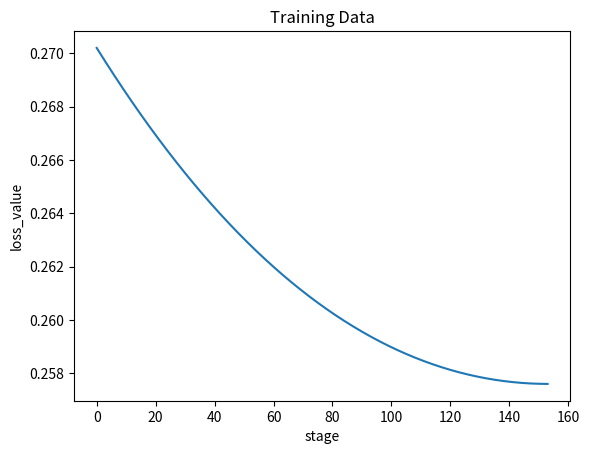

Reproduce this figure in Python.
import numpy as np
import matplotlib.pyplot as plt

train_data = np.random.rand(1000, 2)
train_label = np.random.randint(0, 2, 1000)
wight = np.random.rand(3)
initial_weight = np.array([0.1, 0.2, 0.3])
#符号函数
def sign(x):
    if  x>=0:
        return 1
    elif x<0:
        return -1
    
#增广数据
def data_add_one(data):
    data = np.hstack((np.ones((len(data), 1)), data))
    return data

#损失函数
'''
def loss_function(data,label,weight):
    loss=0
    for i in range(len(data)):
        loss+=(label[i]-sign(np.dot(weight,data[i])))**2
    print(loss/len(data))
    return loss/len(data)
'''
def loss_function(data, label, weight):
    loss = 0
    for i in range(len(data)):
        loss += (label[i] - np.dot(weight, data[i])) ** 2
    #print(loss/len(data))
    return loss/len(data)
#梯度
def gradient(data,label,weight):
    grad=0
    for i in range(len(data)):
        grad+=(label[i]-sign(np.dot(weight,data[i])))*data[i]
    return grad/len(data)


#梯度下降
def gradient_descent(data, label, weight, initial_lr, decay_rate, stages):
    loss_list = []
    lr = initial_lr
    for i in range(stages):
        loss = loss_function(data, label, weight)
        loss_list.append(loss)
        if len(loss_list) > 2 and abs(loss_list[-1] - loss_list[-2]) < 0.000001:
            break
        grad = gradient(data, label, weight)
        weight -= lr * grad  # 更新权重
        lr *= decay_rate  # 学习率衰减
    return weight, loss_list


#可视化损失函数 
def visualize_loss(loss):
    plt.figure()
    x = np.arange(0, len(loss))
    plt.plot(x, loss)
    plt.xlabel('stage')
    plt.ylabel('loss_value')
    plt.title('Training Data')
    plt.show()


train_data = data_add_one(train_data)
weight,loss_list=gradient_descent(train_data,train_label,initial_weight,0.001,0.999,1000)
visualize_loss(loss_list)

